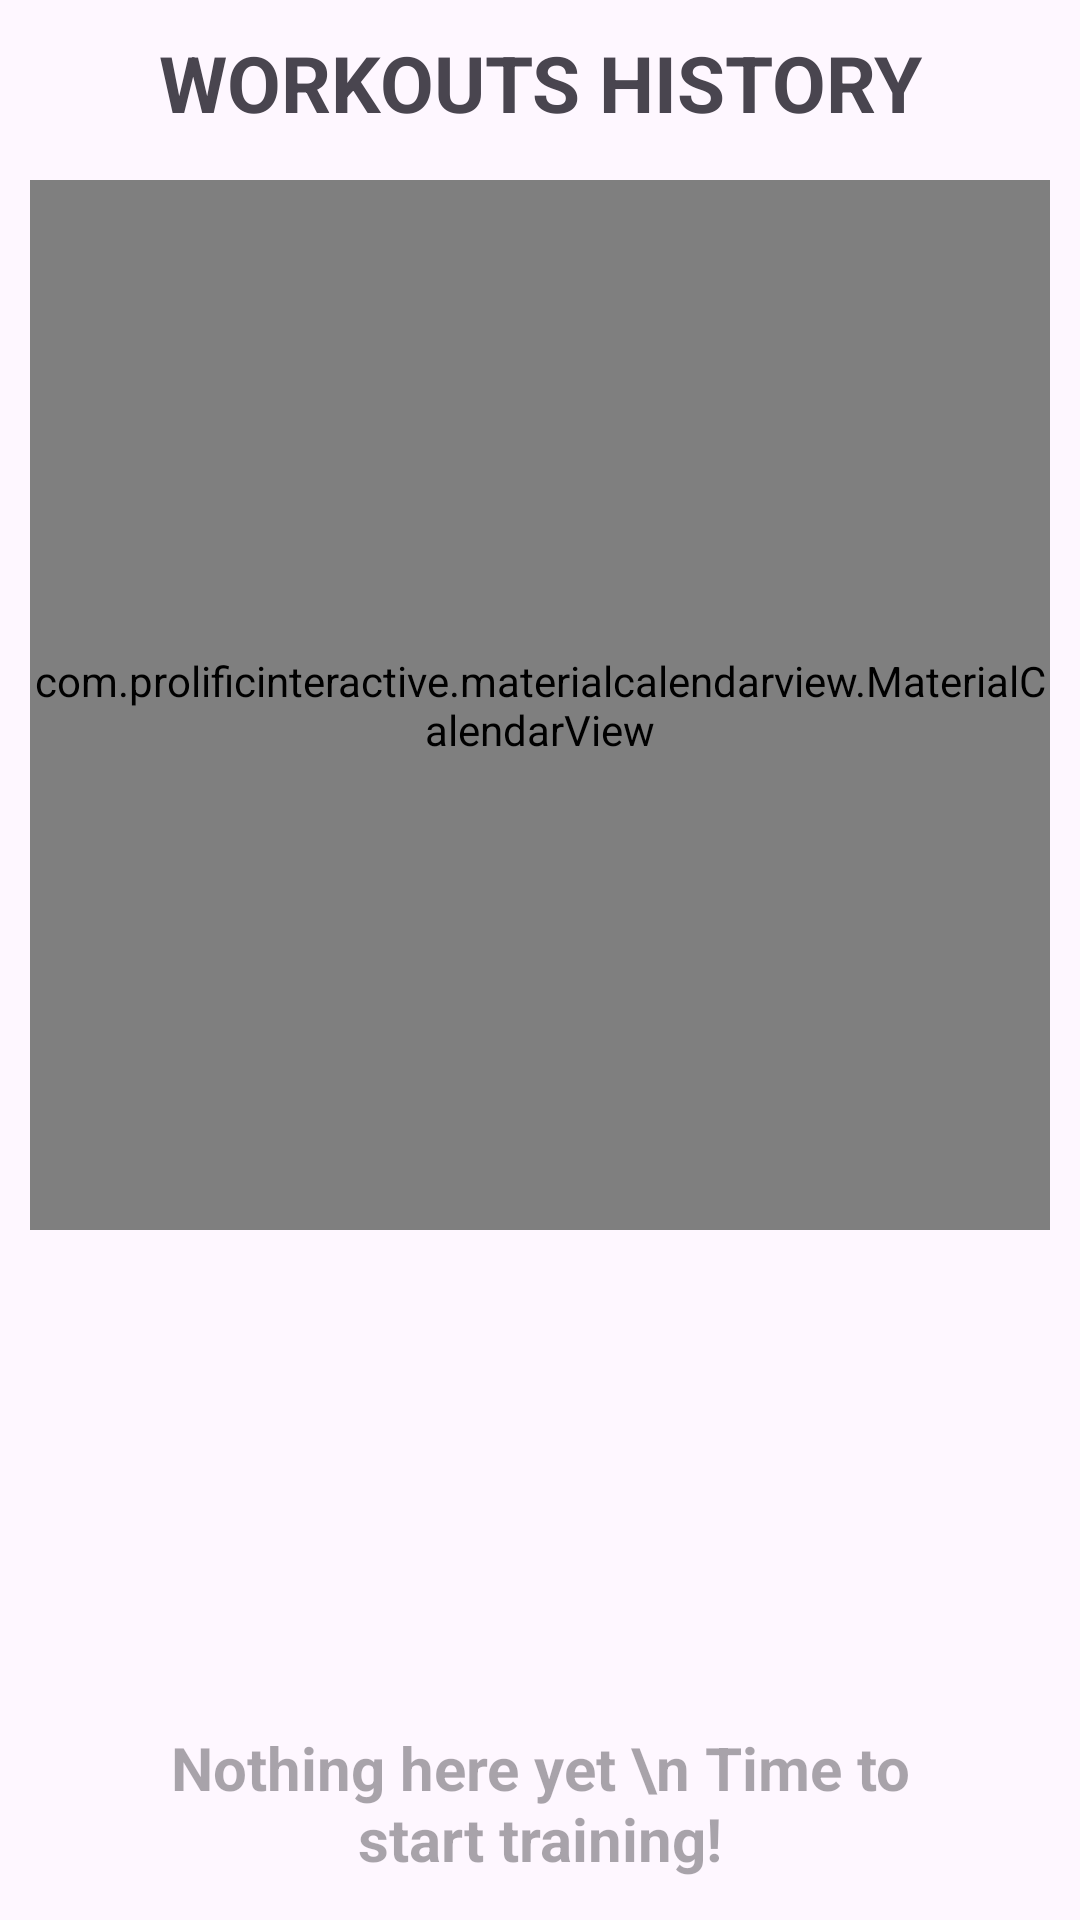

Write the Android layout XML for this screen, with the resource values it uses.
<!-- AndroidManifest.xml: application theme Theme.GymLog -->
<!-- res/layout/fragment_home.xml -->
<?xml version="1.0" encoding="utf-8"?>
<FrameLayout xmlns:android="http://schemas.android.com/apk/res/android"
    xmlns:app="http://schemas.android.com/apk/res-auto"
    xmlns:tools="http://schemas.android.com/tools"
    android:layout_width="match_parent"
    android:layout_height="match_parent"
    tools:context=".fragments.HomeFragment">

    <androidx.core.widget.NestedScrollView
        android:layout_width="match_parent"
        android:layout_height="match_parent"
        android:layout_marginLeft="10dp"
        android:layout_marginRight="10dp"
        android:fillViewport="true">

        <LinearLayout
            android:layout_width="match_parent"
            android:layout_height="match_parent"
            android:gravity="center_horizontal"
            android:orientation="vertical">

            <TextView
                android:id="@+id/textView"
                android:layout_width="match_parent"
                android:layout_height="wrap_content"
                android:paddingTop="10dp"
                android:paddingBottom="15dp"
                android:text="WORKOUTS HISTORY"
                android:textAlignment="center"
                android:textSize="26sp"
                android:textStyle="bold" />

            <com.prolificinteractive.materialcalendarview.MaterialCalendarView
                android:id="@+id/calendar"
                android:layout_width="match_parent"
                android:layout_height="350dp"
                android:background="@drawable/calendar_background"
                app:mcv_arrowColor="?android:attr/textColorLink"
                app:mcv_dateTextAppearance="?android:textColorPrimary"
                app:mcv_selectionColor="?android:attr/textColorLinkInverse"
                app:mcv_selectionMode="none"
                app:mcv_showOtherDates="defaults"
                app:mcv_titleAnimationOrientation="horizontal"
                app:mcv_weekDayTextAppearance="?android:textColorSecondary" />

            <androidx.constraintlayout.widget.ConstraintLayout
                android:id="@+id/empyt_history_view"
                android:layout_width="match_parent"
                android:layout_height="250dp">

                <ImageView
                    android:id="@+id/imageView"
                    android:layout_width="120dp"
                    android:layout_height="120dp"
                    android:src="@drawable/routine_icon2"
                    app:layout_constraintBottom_toBottomOf="parent"
                    app:layout_constraintEnd_toEndOf="parent"
                    app:layout_constraintHorizontal_bias="0.56"
                    app:layout_constraintStart_toStartOf="parent"
                    app:layout_constraintTop_toTopOf="parent"
                    app:layout_constraintVertical_bias="0.29000002"
                    app:tint="?android:attr/textColorHint" />

                <TextView
                    android:id="@+id/textView3"
                    android:layout_width="250dp"
                    android:layout_height="wrap_content"
                    android:text="Nothing here yet \n Time to start training!"
                    android:textAlignment="center"
                    android:textColor="?android:attr/textColorHint"
                    android:textSize="20sp"
                    android:textStyle="bold"
                    app:layout_constraintBottom_toBottomOf="parent"
                    app:layout_constraintEnd_toEndOf="parent"
                    app:layout_constraintStart_toStartOf="parent"
                    app:layout_constraintTop_toBottomOf="@+id/imageView"
                    app:layout_constraintVertical_bias="0.19" />
            </androidx.constraintlayout.widget.ConstraintLayout>

            <androidx.recyclerview.widget.RecyclerView
                android:id="@+id/history_recyclerview"
                android:layout_width="match_parent"
                android:layout_height="match_parent"
                android:layout_marginTop="15dp"
                android:visibility="visible" />

        </LinearLayout>
    </androidx.core.widget.NestedScrollView>

</FrameLayout>
<!-- resources referenced by this layout -->
<resources>
  <!-- drawable calendar_background (drawable) -->
  <?xml version="1.0" encoding="utf-8"?>
  <shape xmlns:android="http://schemas.android.com/apk/res/android"
      android:shape="rectangle">
      <corners android:radius="16dp" />
      <solid android:color="?attr/colorButtonNormal" />
      <stroke
          android:width="2dp"
          android:color="?attr/colorButtonNormal" />
  
  </shape>
  <style name="Theme.GymLog" parent="Base.Theme.GymLog" />
  <style name="Base.Theme.GymLog" parent="Theme.Material3.DayNight.NoActionBar">
  
  
  
  
          <item name="colorButtonNormal">@color/cardview_light_background</item>
  
      </style>
</resources>
